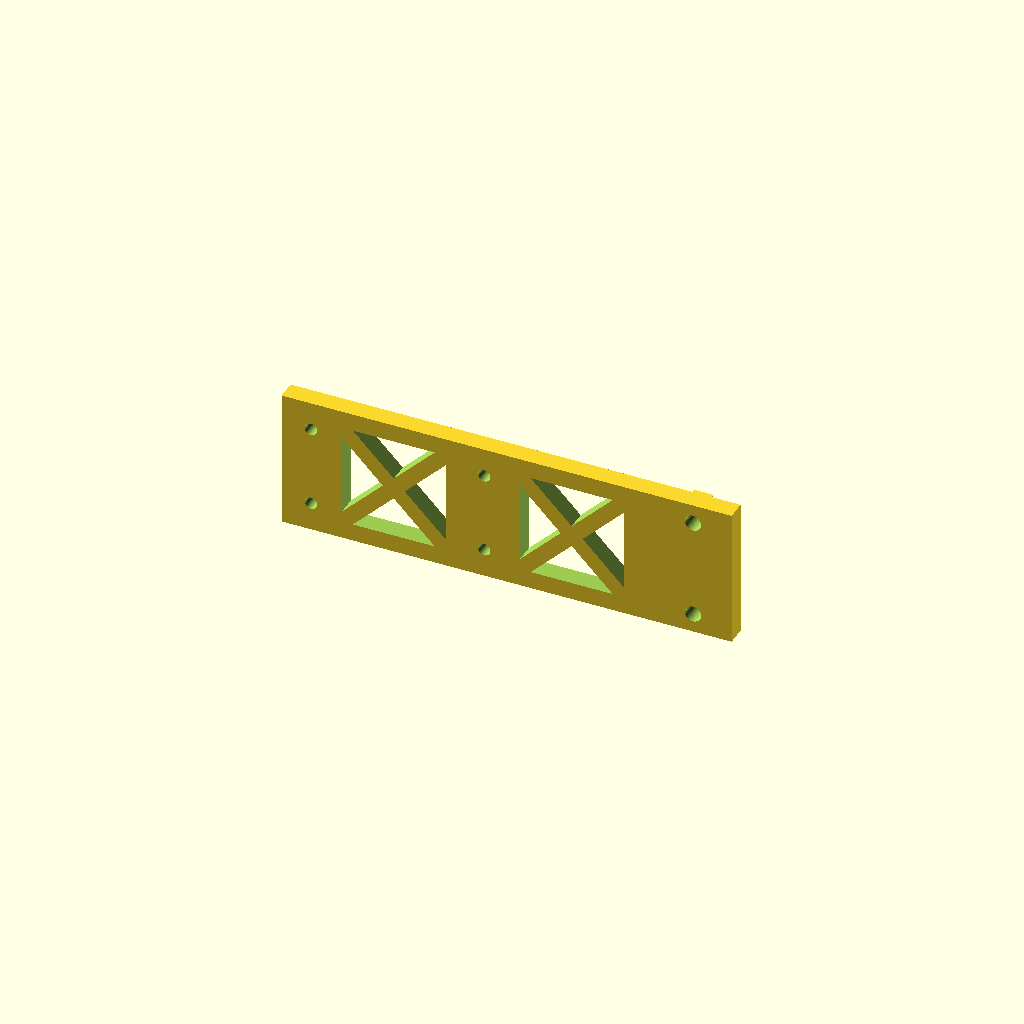
Cell 1: the model at its default parameters.
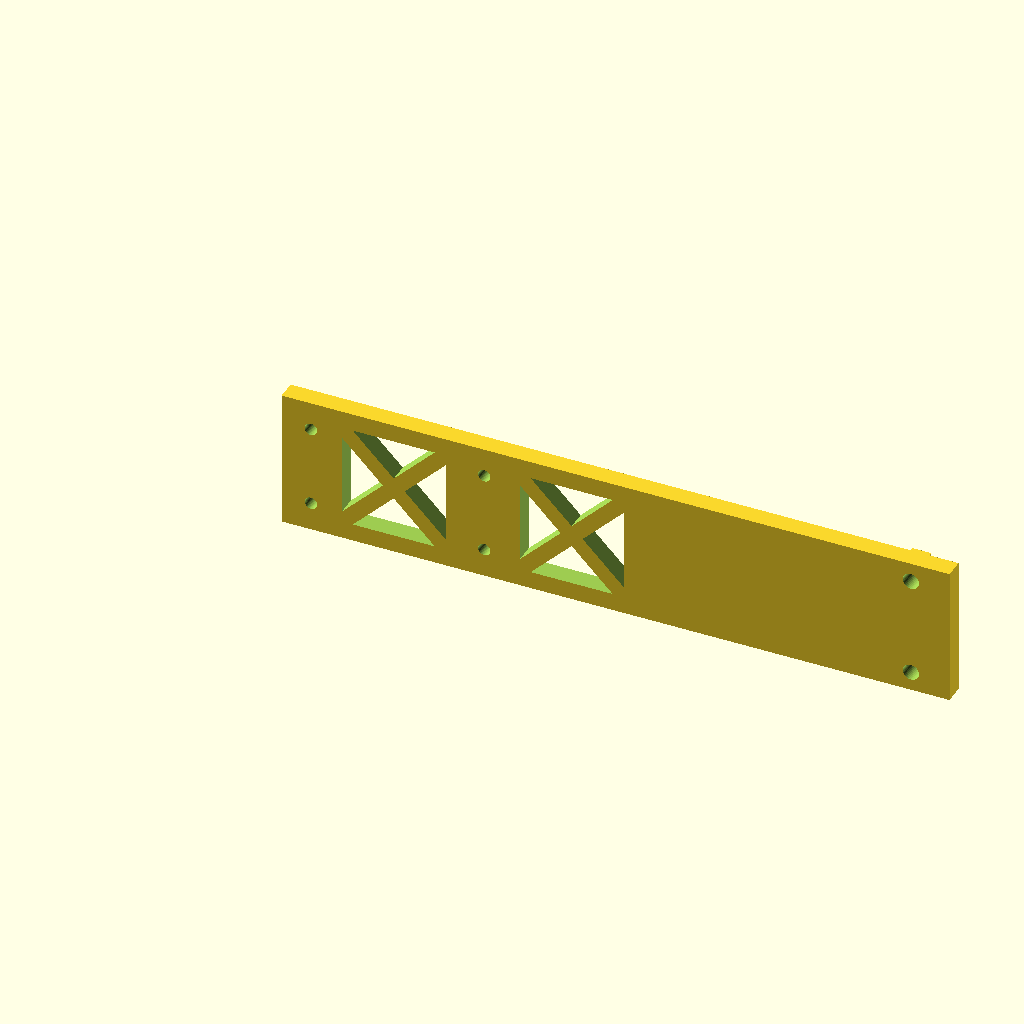
Cell 2: psu_width = 225.4 (everything else at default).
All cells are drawn from one camera (rotation 55°, 0°, 25°, orthographic, colour scheme Cornfield), so only the parameter changes between them.
The OpenSCAD source (am8/psu_mount.scad):

psu_width = 112.7;
psu_height = 49.8;
psu_length = 216;
psu_screw = 4.2;
psu_screw_off_x = 29.5 + 3.2 / 2;
psu_screw_off_y = 29.35 + 3.2 / 2;
psu_screw_dist_x = 53.3 - 3.2;
psu_screw_dist_y = 154.3 - 3.2;

psu_wall_dist = 10;
mount_wall = 5.0;
mount_width = 12.0;
mount_height = 70;
mount_screw = 4.2;

$fn = 42;

module prism(l, w, h) {
    polyhedron(
        points = [[0,0,0], [l,0,0], [l,w,0], [0,w,0], [0,w,h], [l,w,h]],
        faces = [[0,1,2,3],[5,4,3,2],[0,4,5,1],[0,3,4],[5,2,1]]
    );
}

module psu() {
    cube([psu_width, psu_height, psu_length]);
    
    for (x = [0, psu_screw_dist_x])
    for (y = [0, psu_screw_dist_y])
    translate([psu_screw_off_x + x, 0, psu_screw_off_y + y])
    rotate([90, 0, 0])
    cylinder(d = psu_screw - 1.0, h = 10.0);
}

module mount_geo() {
    difference() {
        union() {
            hull() {
                translate([psu_width - psu_screw_off_x - psu_screw_dist_x - mount_width, -mount_wall, -mount_width / 2])
                cube([psu_screw_dist_x + psu_screw_off_x + psu_wall_dist + mount_width, mount_wall, mount_width]);
                
                translate([psu_width + psu_wall_dist, -mount_wall, -mount_width / 2])
                cube([20, mount_wall, mount_height]);
            }
            
            translate([psu_width + psu_wall_dist + 7.5, 0, -mount_width / 2])
            cube([5, 1, mount_height]);
        }
        
        translate([psu_screw_off_x + 8, 1, mount_width / 2])
        rotate([0, 0, -90])
        prism(mount_wall + 2, psu_width - psu_screw_off_x + psu_wall_dist - 8, mount_height - mount_width - mount_wall - 8);
        
        for (x = [0, psu_screw_dist_x])
        translate([psu_screw_off_x + x, 1, 0])
        rotate([90, 0, 0])
        cylinder(d = psu_screw, h = mount_wall + 2);
        
        for (y = [0, (mount_height - mount_width) / 2, mount_height - mount_width])
        translate([psu_width + psu_wall_dist + 10, 2, y])
        rotate([90, 0, 0])
        cylinder(d = mount_screw, h = mount_wall + 3);
    }
}

module mount(type) {
    scale([1, 1, -1 * (type * 2 - 1)])
    mount_geo();
}

relais_width = 50;
relais_height = 26;
relais_depth = 17;
relais_screw = 3.2;
relais_screw_dist_x = 44.8;
relais_screw_dist_y = 21.1;
relais_mount_off_y = 30;

relais_wall_dist = relais_mount_off_y;
mount_relais_wall = 5.0;
mount_relais_screw = 4.2;
relais_screw_off_x = (relais_width - relais_screw_dist_x) / 2;
relais_screw_off_y = (relais_height - relais_screw_dist_y) / 2;
mount_relais_width = relais_width + 2 * mount_relais_wall;
mount_relais_width_add = (psu_width - relais_width) / 2 + mount_relais_wall + 20;
mount_relais_height = relais_height + 2 * mount_relais_wall;

module relais() {
    cube([relais_width, 5, relais_height]);
    
    translate([relais_width / 2 - 5, 5, relais_height / 2 - 5])
    cube([10, relais_depth - 5, 10]);
    
    for (x = [-1, 1])
    for (y = [-1, 1])
    translate([relais_width / 2 + x * relais_screw_dist_x / 2, 0, relais_height / 2 + y * relais_screw_dist_y / 2])
    rotate([90, 0, 0])
    cylinder(d = relais_screw, h = 10);
}

module cutout(l, o) {
    for (r = [0, 90, 180, 270])
    rotate([r + 45, 0, -90])
    translate([0, -l - o, o])
    prism(mount_relais_wall + 2, l, l);
}

module mount_relais() {
    difference() {
        union() {
            translate([-mount_relais_wall, -mount_relais_wall, -mount_relais_wall])
            cube([mount_relais_width + mount_relais_width_add, mount_relais_wall, mount_relais_height]);
                
            translate([mount_relais_width + mount_relais_width_add - mount_relais_wall - 12.5, 0, -mount_relais_wall])
            cube([5, 1, mount_relais_height]);
        }
        
        for (x = [-1, 1])
        for (y = [-1, 1])
        translate([relais_width / 2 + x * relais_screw_dist_x / 2, 1, relais_height / 2 + y * relais_screw_dist_y / 2])
        rotate([90, 0, 0])
        cylinder(d = relais_screw, h = 10);
        
        for (y = [0, mount_relais_height - mount_relais_wall * 2])
        translate([mount_relais_width + mount_relais_width_add - mount_relais_wall - 10, 2, y])
        rotate([90, 0, 0])
        cylinder(d = mount_relais_screw, h = mount_relais_wall + 3);
        
        translate([24, 1, 13])
        cutout(15, 2);
        translate([70, 1, 13])
        cutout(15, 2);
    }
}

psu2_width = 70.25;
psu2_height = 31.2;
psu2_length = 39.0;
psu2_screw = 3.2;
psu2_screw_off_x = 5.0 - 3.2 / 2;
psu2_screw_off_y = 11.6 + 3.2 / 2;
psu2_screw_dist_x = 59.6 + 3.2;
psu2_screw_dist_y = 0;

module psu2() {
    cube([psu2_width, psu2_height, psu2_length]);
    
    for (x = [0, psu2_screw_dist_x])
    for (y = [0, psu2_screw_dist_y])
    translate([psu2_screw_off_x + x, 0, psu2_screw_off_y + y])
    rotate([90, 0, 0])
    cylinder(d = psu2_screw - 1.0, h = 10.0);
}

psu2_mount_off_y = relais_mount_off_y;
psu2_wall_dist = (psu_width - psu2_width) / 2 + psu_wall_dist;
mount2_wall = 5.0;
mount2_width = 8.0;
mount2_height = 50;
mount2_screw = 4.2;

module mount2() {
    difference() {
        union() {
            hull() {
                translate([psu2_width - psu2_screw_off_x - psu2_screw_dist_x - mount2_width, -mount2_wall, -mount2_width / 2])
                cube([psu2_screw_dist_x + psu2_screw_off_x + psu2_wall_dist + mount2_width, mount2_wall, mount2_width]);
                
                translate([psu2_width + psu2_wall_dist, -mount2_wall, -mount2_width / 2])
                cube([20, mount2_wall, mount2_height]);
            }
            
            translate([psu2_width + psu2_wall_dist + 7.5, 0, -mount2_width / 2])
            cube([5, 1, mount2_height]);
        }
        
        translate([psu2_screw_off_x + 8, 1, mount2_width / 2])
        rotate([0, 0, -90])
        prism(mount2_wall + 2, psu2_width - psu2_screw_off_x + psu2_wall_dist - 8, mount2_height - mount2_width - mount2_wall - 8 + 5);
        
        for (x = [0, psu2_screw_dist_x])
        translate([psu2_screw_off_x + x, 1, 0])
        rotate([90, 0, 0])
        cylinder(d = psu2_screw, h = mount2_wall + 2);
        
        for (y = [0, mount2_height - mount2_width])
        translate([psu2_width + psu2_wall_dist + 10, 2, y])
        rotate([90, 0, 0])
        cylinder(d = mount2_screw, h = mount2_wall + 3);
    }
}

module assembly() {
    %psu();
    
    %translate([psu_width + psu_wall_dist, 0, 0])
    cube([20, 40, 400]);
    
    for (i = [0, 1])
    translate([0, 0, psu_screw_off_y + i * psu_screw_dist_y])
    mount(i);
    
    %translate([(psu_width - relais_width) / 2, 0, psu_length + relais_mount_off_y])
    relais();
    
    %translate([(psu_width - psu2_width) / 2, 0, psu_length + relais_mount_off_y + relais_height + psu2_mount_off_y])
    psu2();
    
    translate([(psu_width - psu2_width) / 2, 0, psu_length + relais_mount_off_y + relais_height + psu2_mount_off_y + psu2_screw_off_y])
    mount2();
    
    translate([(psu_width - relais_width) / 2, 0, psu_length + relais_mount_off_y])
    mount_relais();
}

module print() {
    translate([0, 0, mount_wall])
    rotate([90, 0, 0])
    mount(0);
    
    translate([0, 40, mount_wall])
    rotate([90, 0, 0])
    mount(1);
    
    translate([-150, 40, mount2_wall])
    rotate([90, 0, 0])
    mount2();
    
    translate([-150, -30, mount_relais_wall])
    rotate([90, 0, 0])
    mount_relais();
}

//assembly();
//print();
mount_relais();
Parameter table extracted from the source (name, type, default, range or options):
psu_width: number, default 112.7
psu_height: number, default 49.8
psu_length: number, default 216
psu_screw: number, default 4.2
psu_wall_dist: number, default 10
mount_wall: number, default 5
mount_width: number, default 12
mount_height: number, default 70
mount_screw: number, default 4.2
